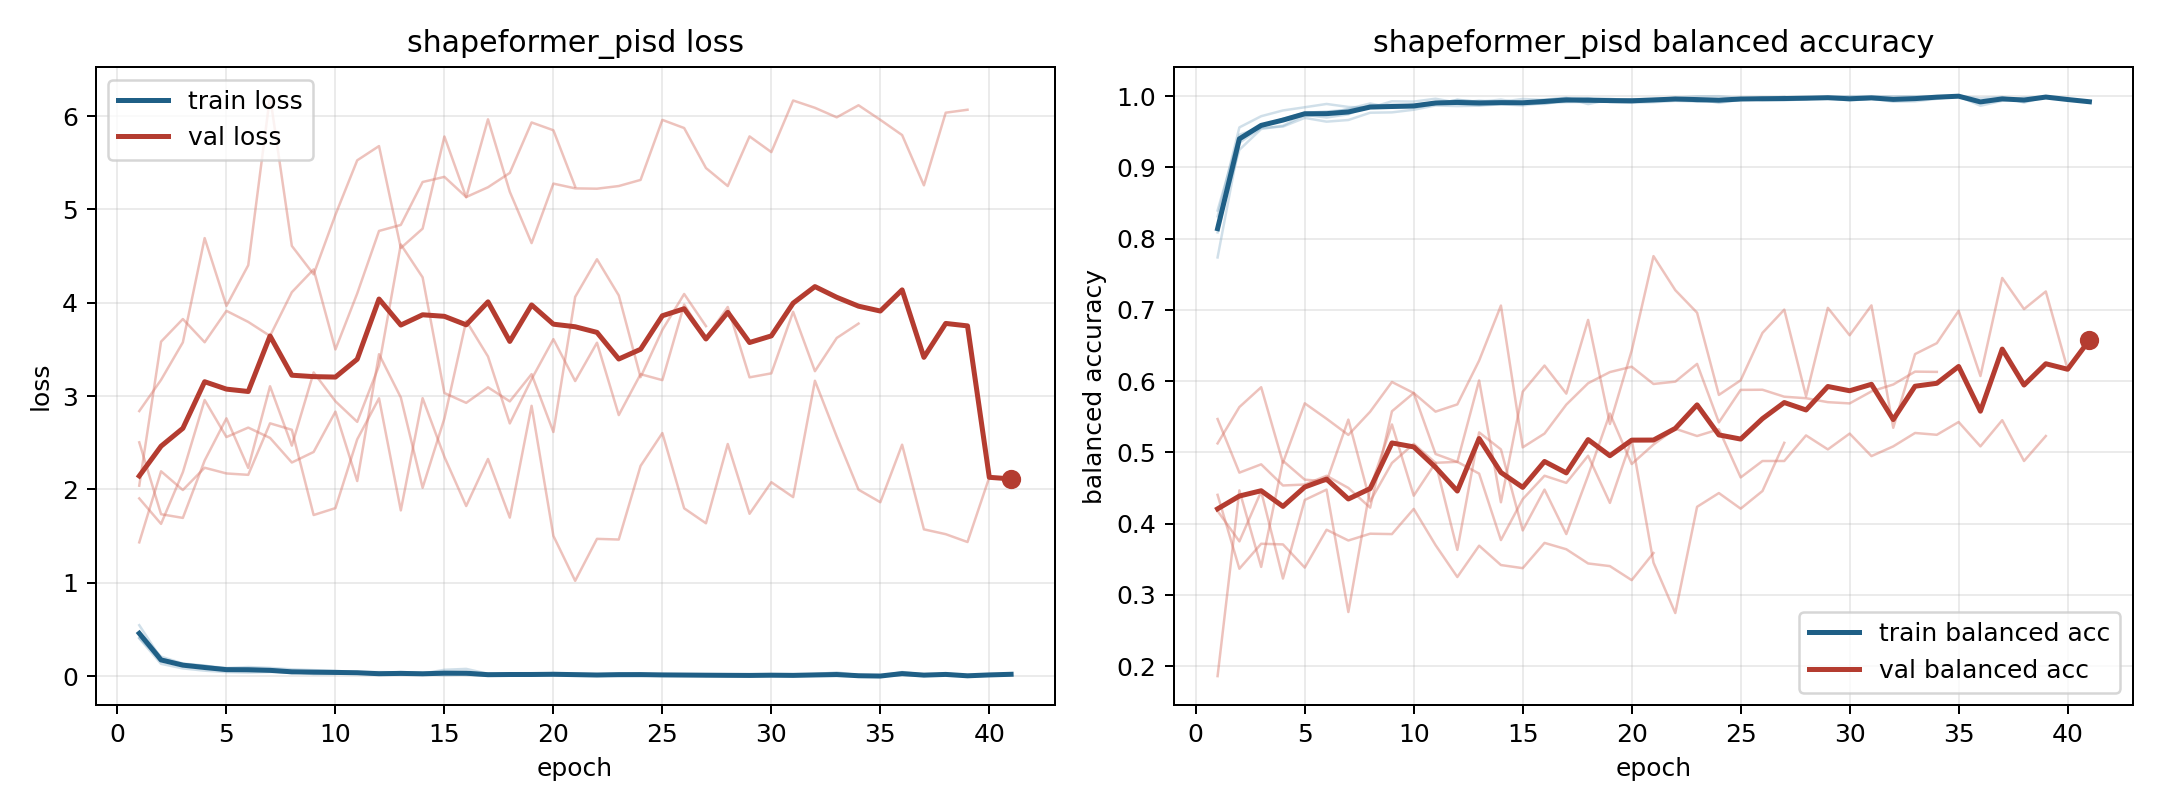

The data file committed next to this chart (first rows):
model, fold, epoch, train_loss, train_balanced_accuracy, val_loss, val_balanced_accuracy
shapeformer_pisd, 1, 1, 0.466, 0.8088, 1.904, 0.5127
shapeformer_pisd, 1, 2, 0.1692, 0.9391, 1.631, 0.5637
shapeformer_pisd, 1, 3, 0.114, 0.9573, 2.185, 0.5916
shapeformer_pisd, 1, 4, 0.09246, 0.9682, 2.959, 0.4856
shapeformer_pisd, 1, 5, 0.07585, 0.9723, 2.562, 0.569
shapeformer_pisd, 1, 6, 0.06959, 0.9754, 2.663, 0.5473
shapeformer_pisd, 1, 7, 0.05321, 0.9822, 2.552, 0.5246
shapeformer_pisd, 1, 8, 0.03218, 0.9897, 2.289, 0.5572
shapeformer_pisd, 1, 9, 0.05075, 0.9837, 2.402, 0.5989
shapeformer_pisd, 1, 10, 0.04459, 0.9837, 2.834, 0.5834
shapeformer_pisd, 1, 11, 0.03442, 0.989, 2.09, 0.5573
shapeformer_pisd, 1, 12, 0.01612, 0.9949, 3.45, 0.5675
shapeformer_pisd, 1, 13, 0.02154, 0.9923, 2.986, 0.6289
shapeformer_pisd, 1, 14, 0.02851, 0.9895, 2.019, 0.7061
shapeformer_pisd, 1, 15, 0.02466, 0.9902, 2.761, 0.5071
shapeformer_pisd, 1, 16, 0.01265, 0.9953, 3.806, 0.5265
shapeformer_pisd, 1, 17, 0.008308, 0.9977, 3.425, 0.5671
shapeformer_pisd, 1, 18, 0.03023, 0.9889, 2.707, 0.5972
shapeformer_pisd, 1, 19, 0.0133, 0.9955, 3.182, 0.6128
shapeformer_pisd, 1, 20, 0.01094, 0.9956, 3.611, 0.6203
shapeformer_pisd, 1, 21, 0.008534, 0.9964, 3.162, 0.5961
shapeformer_pisd, 1, 22, 0.014, 0.9954, 3.573, 0.5994
shapeformer_pisd, 1, 23, 0.01289, 0.996, 2.797, 0.6243
shapeformer_pisd, 1, 24, 0.02508, 0.9906, 3.235, 0.5422
shapeformer_pisd, 1, 25, 0.01479, 0.9949, 3.172, 0.5878
shapeformer_pisd, 1, 26, 0.009191, 0.9965, 3.981, 0.588
shapeformer_pisd, 1, 27, 0.004167, 0.9984, 3.617, 0.5783
shapeformer_pisd, 1, 28, 0.003407, 0.9988, 3.956, 0.5761
shapeformer_pisd, 1, 29, 0.009534, 0.9974, 3.201, 0.5706
shapeformer_pisd, 1, 30, 0.01721, 0.9939, 3.244, 0.5689
shapeformer_pisd, 1, 31, 0.01075, 0.9966, 3.904, 0.5857
shapeformer_pisd, 1, 32, 0.0175, 0.9944, 3.268, 0.5953
shapeformer_pisd, 1, 33, 0.01135, 0.997, 3.623, 0.6135
shapeformer_pisd, 1, 34, 0.002129, 0.9996, 3.777, 0.6131
shapeformer_pisd, 2, 1, 0.4053, 0.8314, 2.84, 0.4179
shapeformer_pisd, 2, 2, 0.1316, 0.9562, 3.174, 0.3752
shapeformer_pisd, 2, 3, 0.08278, 0.9719, 3.576, 0.4453
shapeformer_pisd, 2, 4, 0.0583, 0.98, 4.693, 0.3231
shapeformer_pisd, 2, 5, 0.04306, 0.9845, 3.966, 0.4333
shapeformer_pisd, 2, 6, 0.0379, 0.9891, 4.403, 0.4479
shapeformer_pisd, 2, 7, 0.04434, 0.9849, 6.214, 0.2761
shapeformer_pisd, 2, 8, 0.04646, 0.9837, 4.61, 0.4496
shapeformer_pisd, 2, 9, 0.02144, 0.9928, 4.305, 0.5393
shapeformer_pisd, 2, 10, 0.02308, 0.9924, 4.943, 0.4393
shapeformer_pisd, 2, 11, 0.04526, 0.9964, 5.527, 0.4855
shapeformer_pisd, 2, 12, 0.02463, 0.9909, 5.679, 0.3632
shapeformer_pisd, 2, 13, 0.02012, 0.9939, 4.587, 0.5282
shapeformer_pisd, 2, 14, 0.02306, 0.992, 4.795, 0.5043
shapeformer_pisd, 2, 15, 0.01004, 0.9961, 5.782, 0.3906
shapeformer_pisd, 2, 16, 0.01721, 0.9946, 5.131, 0.4479
shapeformer_pisd, 2, 17, 0.007542, 0.9974, 5.967, 0.3855
shapeformer_pisd, 2, 18, 0.01135, 0.9972, 5.19, 0.4675
shapeformer_pisd, 2, 19, 0.008963, 0.9964, 4.64, 0.5547
shapeformer_pisd, 2, 20, 0.01935, 0.9938, 5.277, 0.4838
shapeformer_pisd, 2, 21, 0.01688, 0.9958, 5.226, 0.5111
shapeformer_pisd, 2, 22, 0.00697, 0.9978, 5.223, 0.5333
shapeformer_pisd, 2, 23, 0.001551, 0.9998, 5.251, 0.5231
shapeformer_pisd, 2, 24, 0.0007076, 1.0, 5.317, 0.5325
shapeformer_pisd, 2, 25, 0.009451, 0.9975, 5.96, 0.465
shapeformer_pisd, 2, 26, 0.01784, 0.9942, 5.873, 0.488
... 102 more rows
